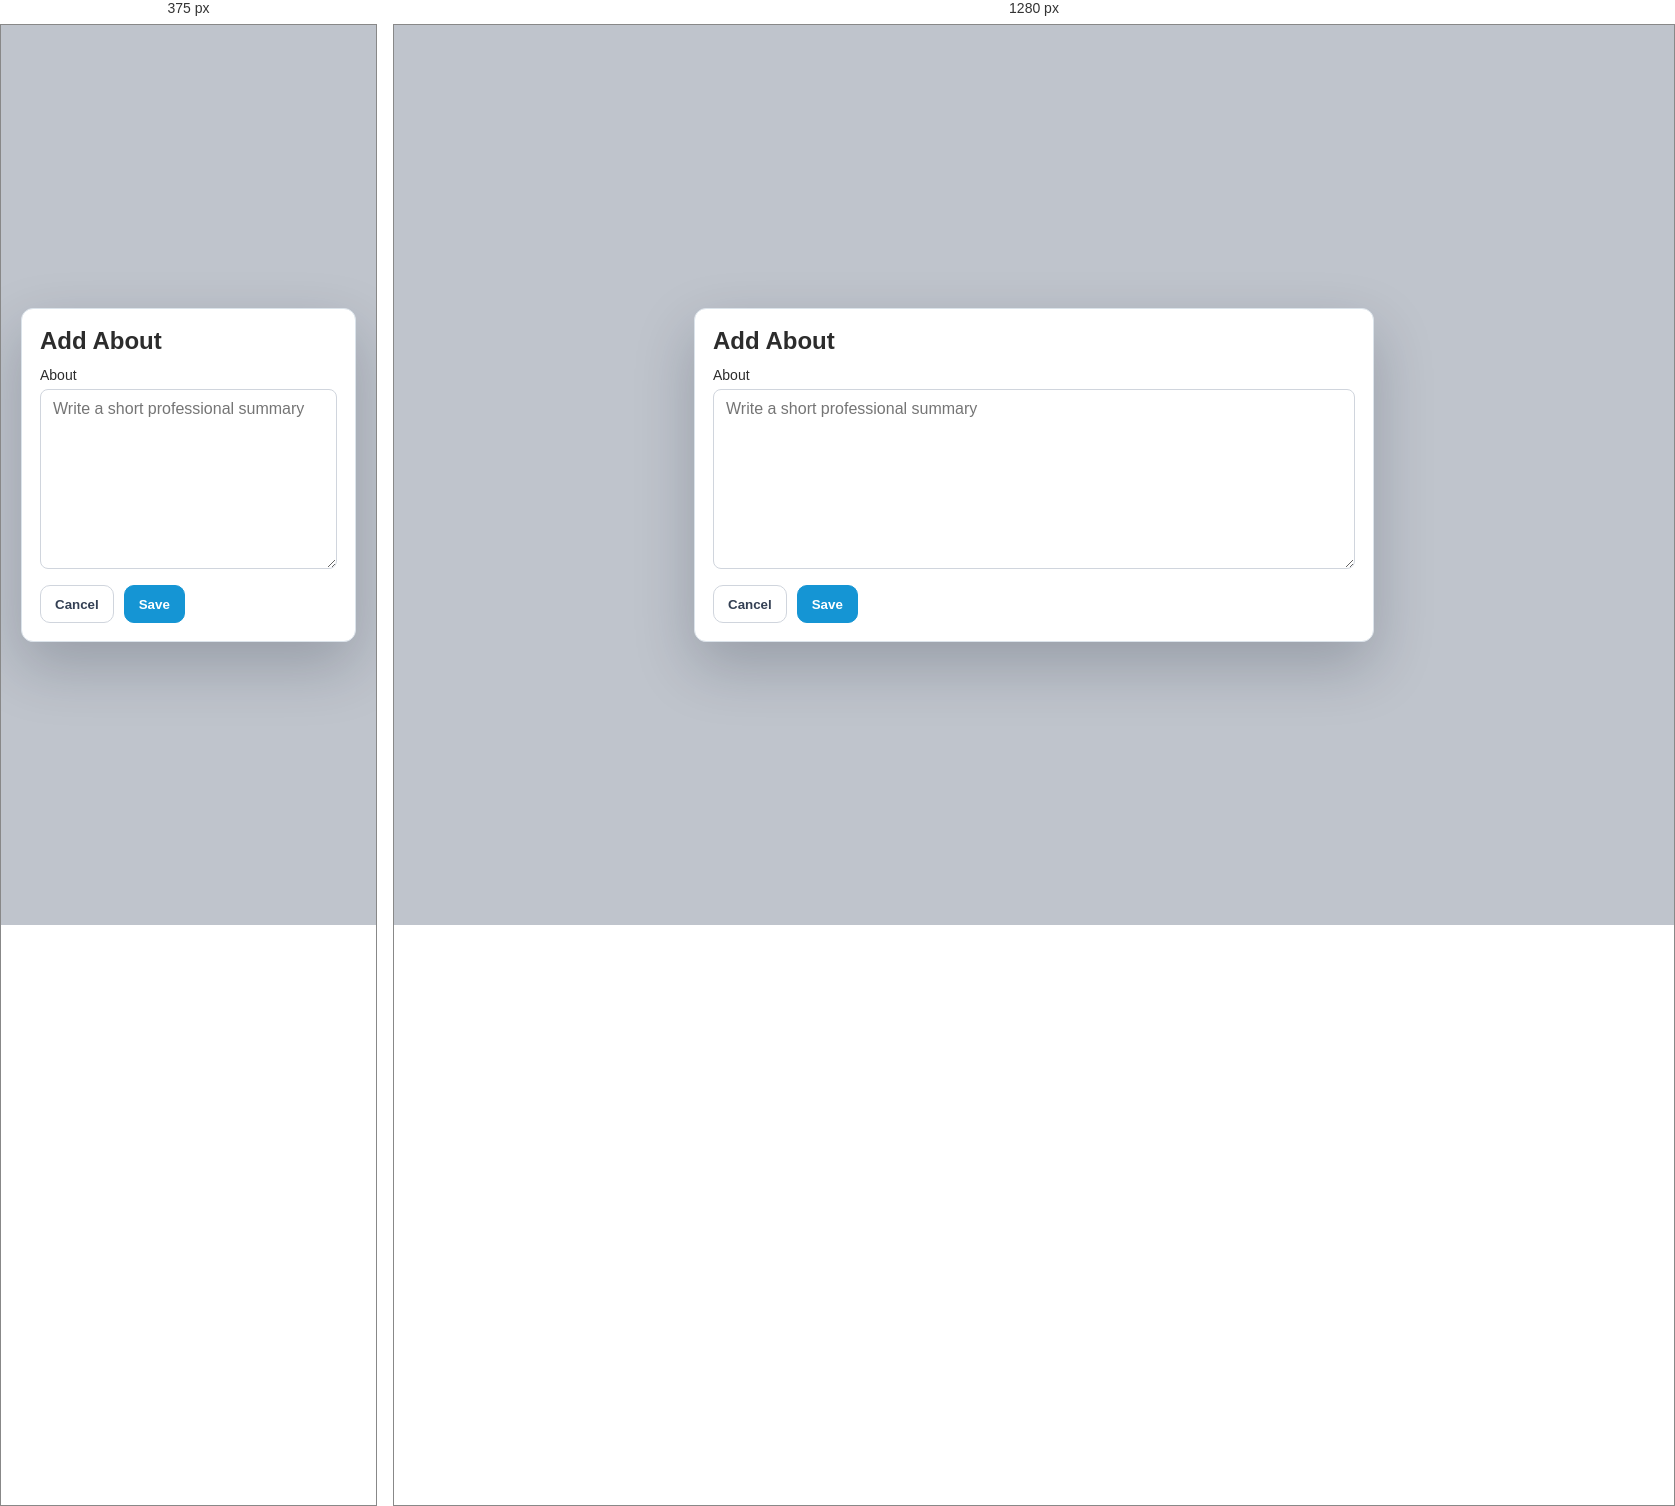
Rendered at 375 px and 1280 px, left to right.

<!-- file: modal-profile-text.html -->
<!doctype html><html><head><meta charset='utf-8'><meta name='viewport' content='width=device-width,initial-scale=1'><link rel='stylesheet' href='../styles.css'><title>Modal - Profile Text</title></head><body><div class='modal-page'><div class='modal'><h2>Add About</h2><label>About</label><textarea class='input' style='min-height:180px' placeholder='Write a short professional summary'></textarea><div class='footer-actions'><button class='btn'>Cancel</button><button class='btn primary'>Save</button></div></div></div></body></html>


/* @media block from styles.css */
@media (max-width: 980px) {
  .app-shell { grid-template-columns: 1fr; }
  .sidebar { position: relative; height: auto; border-bottom: 1px solid var(--border); }
  .grid-4,.grid-3,.grid-2,.form-grid,.profile-body { grid-template-columns: 1fr; }
  .profile-head { align-items: flex-start; flex-direction: column; }
}